pico-8 play session: no input (idle)

[t = 1 s] idle ~1s (no d-pad/buttons)
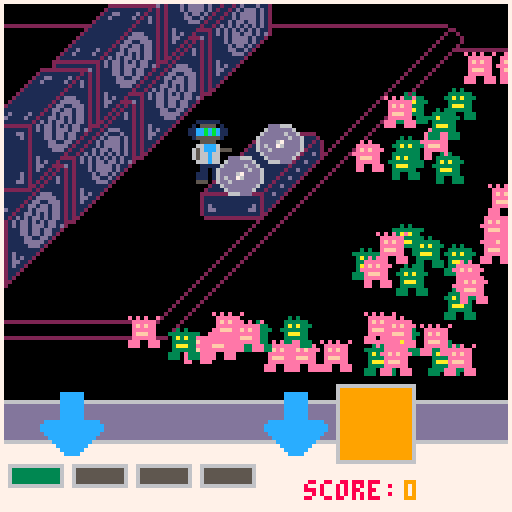
[t = 2 s] idle ~2s (no d-pad/buttons)
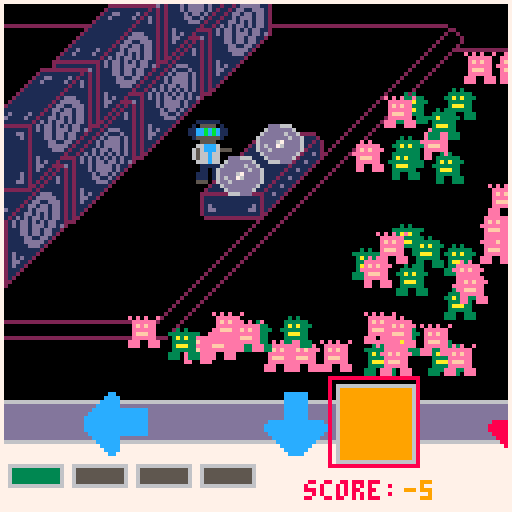
[t = 4 s] idle ~4s (no d-pad/buttons)
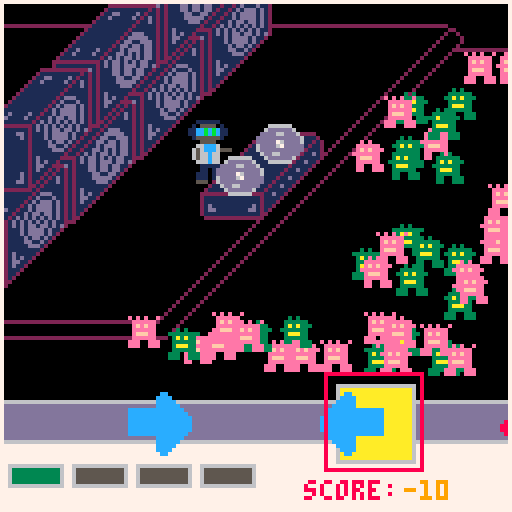
[t = 6 s] idle ~6s (no d-pad/buttons)
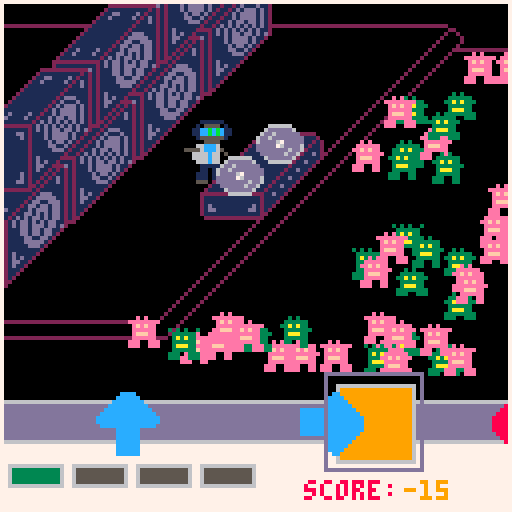

pico-8 cartridge
version 18
__lua__

function _init()

    -- save / load data & high score --  

    cartdata("goblin_hunter_v1")
    -- dset(0,0)

    new_high_score = false
    high_score = 0

    function manage_high_score(score)
        high_score = dget(0)
        if score > high_score then
            dset(0, score)
            high_score = score
            new_high_score = true
        end
    end


    -- frame count --
    frame_count = 0
    seconds = 0


    function manage_frame_count()

        if frame_count / 61 == 1 then
            frame_count = 0
            seconds = seconds + 1
        end
        
        frame_count = frame_count + 1
    end

    -- game state --

    game_state = "title"

    function manage_game_time()
        if game_state == "play" then
            if seconds >= 180 then
                reset_game()
            end
        end
    end

    function reset_game()
        game_state = "retry"
        manage_high_score(score)
        music(-1, 300)
        frame_count = 0
        seconds = 0
        combo = 0
        misses_this_level = 0
        hits_this_level = 0
        current_jam_level = 1
        gobs = {}
        good_hit_row_one = false
        good_hit_row_one_timer = 0
        bad_hit_row_one = false
        bad_hit_row_one_timer = 0
        jam_level_transition = false
        jam_level_transition_timer = 0
        jam_level_transition_message = ""

        create_gobs()
    end


    function start_game()
        game_state = "play"
        total_hits = 0
        total_misses = 0
        score = 0
        high_score = 0
        new_high_score = false
        row_one_incoming = {}
        row_one_miss = {}
        row_one_hit = {}
        update_song(current_jam_level)
    end


    function handle_alt_buttons() 

        if game_state == "title" then

            if btnp(4) then
                start_game()
            end

            if btnp(5) then
                start_game()
            end

        end

        if game_state == "retry" then

            if btnp(4) then
                start_game()
            
            end

            if btnp(5) then
                start_game()
            end
        end
    end

    function draw_title()
        print("goblin hunter: dj edition", 14, 35, 12)
        print("only the goblin hunter", 20, 45, 8)
        print("has the beats", 30, 55, 8)
        print("to soothe the", 30, 65, 8)
        print("angry goblin soul", 25, 75, 8)
        print("press z or x to begin", 22, 85, 9)
    end

    function draw_retry()

        print("nice set !", 40, 20, 6)

        print("hits:", 40, 30, 8)
        print(total_hits, 63, 30, 9)


        print("misses:", 40, 40, 8)
        print(total_misses, 70, 40, 9)


        print("score:", 40, 50, 8)
        print(score, 65, 50, 9)

        if new_high_score then
            print("new high score:", 20, 65, 12)
            print(high_score, 85, 65, 9)
        else
            print("current high score:", 20, 65, 8)
            print(high_score, 100, 65, 9)
        end

        print("press z or x to spin again", 15, 80, 8)
        
    end


    -- speakers --

    speaker = {
        w = 4,
        h = 4
    }

    speaker_sprites = {
        64,
        68
    }

    amp_stack_coords = {
        {
            x = 37,
            y = - 8,
            s = 1
        },
        {
            x = 20,
            y = 8,
            s = 1
        },
        {
            x = 3,
            y = 24,
            s = 1
        },
        {
            x = - 14,
            y = 40,
            s = 2
        },
        {
            x = 26,
            y = - 16,
            s = 1
        },
        {
            x = 9,
            y = 0,
            s = 2
        },
        {
            x = -8,
            y = 16,
            s = 1
        }
    }

    function draw_amp_stack()
        foreach(amp_stack_coords, function(coord) 
            spr(speaker_sprites[coord.s], coord.x, coord.y, speaker.w, speaker.h)
        end)
    end

    function manage_stack_sprites()
        foreach(amp_stack_coords, function(coord)  
            if frame_count % (flr(rnd(5)) + 3) == 0 then
                if coord.s == 1 then
                    coord.s = 2
                else
                    coord.s = 1
               end
            end
        end)
    end

    -- dj hunter --
    dj_hunter = {
        base = 0,
        bop_base = 2,
        base_arm = 4,
        bop_arm = 6,
        base_arm_2 = 8,
        bop_up = 10,
        base_out = 12,
        base_pump = 14,
        state = "jam",
        flipped = false,
        x = 45,
        y = 30,
        w = 2,
        h = 2
    }

    dj_hunter_sprite_state = 1

    dj_jam_basic = {
        0,
        2
    }

    dj_dance_one = {
        4,
        6
    }

    dj_dance_two = {
        8,
        10
    }

    dj_pump = {
        12,
        14
    }

    dj_freakout = {
        4,
        10,
        6,
        8,
        14,
        12,
        14,
        4,
        6,
        10,
        8
    }

    function manage_dj_anim(anim, random, rate)

        local anim_rate = rate

        if random then
            anim_rate = flr(rnd(14) + 7)
        end

        if frame_count % anim_rate == 0 then
            if dj_hunter_sprite_state >= #anim then
                dj_hunter_sprite_state = 1
            else 
                dj_hunter_sprite_state = dj_hunter_sprite_state + 1
            end
        end
    end

    function manage_dj_by_state()

        if dj_hunter.state == "jam" then
            manage_dj_anim(dj_jam_basic, false, 10)
        elseif dj_hunter.state == "dance_one" then
            manage_dj_anim(dj_dance_one, false, 10)
        elseif dj_hunter.state == "dance_two" then
            manage_dj_anim(dj_dance_two, false, 10)
        elseif dj_hunter.state == "pump" then
            manage_dj_anim(dj_pump, false, 5)
        elseif dj_hunter.state == "freak_out" then
            manage_dj_anim(dj_freakout, true, 5)
        end
    end


    dj_buffer = false
    dj_state_buffer = 0
    dj_state_buffer_cap = 80
    function manage_dj_state()

        if dj_buffer == false then
            if seconds % 5 == 0 then
                
                dj_buffer = true

                local new_state = flr(rnd(4) + 1)

                if new_state == 1 then
                    dj_hunter.state = "jam"
                elseif new_state == 2 then
                    dj_hunter.state = "dance_one"
                elseif new_state == 3 then
                    dj_hunter.state = "dance_two"
                elseif new_state == 4 then
                    dj_hunter.state = "freak_out"
                elseif new_state == 5 then
                    dj_hunter.state = "pump"

                end
            end
        else 
            if dj_state_buffer < dj_state_buffer_cap then
                dj_state_buffer = dj_state_buffer + 1
            else
                dj_buffer = false
                dj_state_buffer = 0
            end
        end
    end


    function dj_state_over_ride(state)

        dj_hunter.state = state
        dj_buffer = true
        dj_state_buffer = 0
    end

    function draw_dj_hunter_by_state()

        if dj_hunter.state == "jam" then
            spr(dj_jam_basic[dj_hunter_sprite_state], dj_hunter.x, dj_hunter.y, dj_hunter.w, dj_hunter.h, dj_hunter.flipped)
        elseif dj_hunter.state == "dance_one" then
            spr(dj_dance_one[dj_hunter_sprite_state], dj_hunter.x, dj_hunter.y, dj_hunter.w, dj_hunter.h, dj_hunter.flipped)
        elseif dj_hunter.state == "dance_two" then
            spr(dj_dance_two[dj_hunter_sprite_state], dj_hunter.x, dj_hunter.y, dj_hunter.w, dj_hunter.h, dj_hunter.flipped)
        elseif dj_hunter.state == "pump" then
            spr(dj_pump[dj_hunter_sprite_state], dj_hunter.x, dj_hunter.y, dj_hunter.w, dj_hunter.h, dj_hunter.flipped)
        elseif dj_hunter.state == "freak_out" then
            spr(dj_freakout[dj_hunter_sprite_state], dj_hunter.x, dj_hunter.y, dj_hunter.w, dj_hunter.h, dj_hunter.flipped)
        end

    end

    -- turn tables --
    tt_base = {
        sprite_number = 128,
        x = 50,
        y = 23,
        w = 4,
        h = 4
    }

    tt_disk = {
        x = 62,
        y = 25,
        w = 2,
        h = 2
    }

    tt_sprites = {
        133,
        135,
        137,
        139
    }

    disk_offset = {
        x = - 10,
        y = 8
    }

    disk_state = 1

    function draw_turntables()
        draw_tt_base()
        draw_disks()
    end

    function draw_tt_base()
        spr(tt_base.sprite_number, tt_base.x, tt_base.y, tt_base.w, tt_base.h)
    end

    function draw_disks()
        spr(tt_sprites[disk_state], tt_disk.x, tt_disk.y, tt_disk.w, tt_disk.h)
        spr(tt_sprites[disk_state], ( tt_disk.x + disk_offset.x ), ( tt_disk.y + disk_offset.y ), tt_disk.w, tt_disk.h)
    end

    function manage_disk_state()
        if frame_count % 5 == 0 then

            local next_state = disk_state + 1

            if next_state > 4 then next_state = 1 end

            disk_state = next_state

        end
    end


    gob_count = 25
    gobs = {}

    -- 1 is green, 2 pink
    gob_colors = {
        1,
        2
    }

    gob_basic_1 = {
        34,
        35
    }

    gob_pump_1 = {
        37,
        36
    }

    gob_groove_1 = {
        38,
        39
    }

    gob_rage_1 = {
        40,
        41
    }

    gob_basic_2 = {
        50,
        51
    }

    gob_pump_2 = {
        52,
        53
    }

    gob_groove_2 = {
        54,
        55
    }

    gob_rage_2 = {
        56,
        57
    }


    other_gobs = 20

    function create_gobs()
        for i = 1, gob_count do
            add(gobs, {
                x = flr(rnd(40)) + 85,
                y = flr(rnd(70)) + 10,
                c = flr(rnd(2)) + 1,
                state = "basic",
                sprite_state = 1,
                flipped = false,
                w = 1,
                h = 1 
            })
        end

        for i = 1, other_gobs do

            add(gobs, {
                x = flr(rnd(90)) + 30,
                y = flr(rnd(10)) + 78,
                c = flr(rnd(2)) + 1,
                state = "basic",
                sprite_state = 1,
                flipped = false,
                w = 1,
                h = 1 
            })

        end
    end

    function manage_gob(gob, anim, random, rate)

        local anim_rate = rate

        if random then
            anim_rate = flr(rnd(8) + 3)
        end

        if frame_count % anim_rate == 0 then

            if gob.sprite_state >= #anim then
                gob.sprite_state = 1
            else
                gob.sprite_state = gob.sprite_state + 1
            end
        end
    end


    gob_state_buffer = false
    gob_state_buffer_timer = 0
    gob_state_buffer_timer_cap = 80

    function manage_gob_state()


        if gob_state_buffer == false then
            if seconds % 5 == 0 then
                gob_state_buffer = true
                for g in all(gobs) do

                    local new_state = flr(rnd(3) + 1)

                    if new_state == 1 then
                        g.state = "basic"
                    elseif new_state == 2 then 
                        g.state = "pump"

                    elseif new_state == 3 then 
                        g.state = "groove"

                    elseif new_state == 4 then
                        g.state = "rage"

                    end 
                end
            end
        else

            if gob_state_buffer_timer < gob_state_buffer_timer_cap then
                gob_state_buffer_timer = gob_state_buffer_timer + 1
            else
                gob_state_buffer = false
                gob_state_buffer_timer = 0
            end
        end
    end


    function over_ride_gob_state(state)

        for g in all(gobs) do
            g.state = state
        end
    
        gob_state_buffer = true
        gob_state_buffer_timer = 0 

    end

    function manage_gobs_by_state()
        for gob in all(gobs) do

            if gob.state == "basic" then

                if gob.c == 1 then
                    manage_gob(gob, gob_basic_1, false, 10)
                else
                    manage_gob(gob, gob_basic_2, false, 10)
                end
            elseif gob.state == "pump" then

                if gob.c == 1 then
                    manage_gob(gob, gob_pump_1, false, 10)
                else
                    manage_gob(gob, gob_pump_2, false, 10)

                end
            elseif gob.state == "groove" then

                if gob.c == 1 then
                    manage_gob(gob, gob_groove_1, false, 10)
                else
                    manage_gob(gob, gob_groove_2, false, 10)
                end
            elseif gob.state == "rage" then

                if gob.c == 1 then
                    manage_gob(gob, gob_rage_1, false, 5)
                else
                    manage_gob(gob, gob_rage_2, false, 5)
                end
            end
        end
    end

    function draw_gobs_by_state()
        for gob in all(gobs) do
            if gob.state == "basic" then
                if gob.c == 1 then
                    spr(gob_basic_1[gob.sprite_state], gob.x, gob.y, gob.w, gob.h, gob.flipped)
                else
                    spr(gob_basic_2[gob.sprite_state], gob.x, gob.y, gob.w, gob.h, gob.flipped)
                end
            elseif gob.state == "pump" then

                if gob.c == 1 then
                    spr(gob_pump_1[gob.sprite_state], gob.x, gob.y, gob.w, gob.h, gob.flipped)

                else
                    spr(gob_pump_2[gob.sprite_state], gob.x, gob.y, gob.w, gob.h, gob.flipped)

                end
            elseif gob.state == "groove" then

                if gob.c == 1 then
                    spr(gob_groove_1[gob.sprite_state], gob.x, gob.y, gob.w, gob.h, gob.flipped)

                else
                    spr(gob_groove_2[gob.sprite_state], gob.x, gob.y, gob.w, gob.h, gob.flipped)

                end
            elseif gob.state == "rage" then

                if gob.c == 1 then
                    spr(gob_rage_1[gob.sprite_state], gob.x, gob.y, gob.w, gob.h, gob.flipped)

                else
                    spr(gob_rage_2[gob.sprite_state], gob.x, gob.y, gob.w, gob.h, gob.flipped)

                end
            
            end
        end
    end


    -- score --

    score = 0
    combo = 0
    combo_cap = 7

    function manage_score(postive)

        if positive == 0 then
            score = combo + 1
            if combo < combo_cap then
                combo = combo + 1
            end
        else
             score = score - 1
             combo = 0
        end
    end


    -- hit management --


    target_one = {
        target = 1,
        targets = {
            up = 1,
            right = 2,
            down = 3,
            left = 4
        },
        x = 85,
        y = 97,
        box = {x1=0, y1=0, x2=17, y2=17},
        w = 17,
        h = 17,
        c = 9,
        active = false
    }

    row_one_speed = 1.5
    row_one_frames_buffer = 30
    buffer_counter_one = 0
    row_one_buffer_active = false

    row_one_incoming = {}
    row_one_hit = {}
    row_one_miss = {}

    good_hit_row_one = false
    good_hit_row_one_timer = 0

    bad_hit_row_one = false
    bad_hit_row_one_timer = 0


    function manage_row_one_collisions()
        local hit_check = false
        for h in all(row_one_incoming) do
            if h.x > (target_one.x - 5) then
                if coll(target_one, h) then
                    target_one.active = true
                    target_one.target = h.type
                    hit_check = true
                end
            end
        end

        if not hit_check then
            target_one.active = false
            target_one.target = -1
        end
    end

    function check_key_down_target_one(type)
        if target_one.active and target_one.target == type then
            for h in all(row_one_incoming) do
                if coll(target_one, h) then
                    h.hit = true
                    positive_hit(h)
                    good_hit_row_one = true
                end
            end
        else
            negative_hit()
            bad_hit_row_one = true
        end
    end

    function positive_hit(hit_obj)
        trigger_flare_hit()
        nice_hit()
        local obj_data = assign_hit_obj_sprite(2, hit_obj.type)

        score = score + combo * 1

        hits_this_level = hits_this_level + 1
        total_hits = total_hits + 1

        if combo < combo_cap then
            combo = combo + 1
        end

        hit_obj.sprite = obj_data.sprite
        add(row_one_hit, hit_obj)
        del(row_one_incoming, hit_obj)

    end 

    function negative_hit()
        trigger_flare_miss()
        trigger_screen_shake()
        sfx(33)
    end

    function miss_check()
        for h in all(row_one_incoming) do
            if h.x > (target_one.x + target_one.box.x2 + 2) then
                local obj_data = assign_hit_obj_sprite(3, h.type)
                h.sprite = obj_data.sprite

                score = score - 5
                combo = 0

                misses_this_level = misses_this_level + 1
                total_misses = total_misses + 1
                negative_hit()

                add(row_one_miss, h)
                del(row_one_incoming, h)
            end
        end
    end

    function out_of_bounds_check()

        -- for h in all(row_one_incoming) do
        --     if h.x > 150 then
        --         del(row_one_incoming, h)
        --     end
        -- end

        for h in all(row_one_hit) do
            if h.x > 150 then
                del(row_one_hit, h)
            end
        end

        for h in all(row_one_miss) do
            if h.x > 150 then
                del(row_one_miss, h)
            end
        end

    end

    function manage_gameplay_keydowns()

        if ( btnp( 0 )) then
            check_key_down_target_one(4)
        end

        if ( btnp( 1 )) then
            check_key_down_target_one(2)
        end

        if ( btnp( 2 )) then
            check_key_down_target_one(1)
        end

        if ( btnp( 3 )) then
            check_key_down_target_one(3)
        end

        if ( btnp( 4 )) then
            check_key_down_target_one(5)

        end

        if ( btnp( 5 )) then
            check_key_down_target_one(6)

        end

    end

    function manage_good_hit_row_one()
        if good_hit_row_one then
            good_hit_row_one_timer = good_hit_row_one_timer + 1 
            if good_hit_row_one_timer >= 7 then
                good_hit_row_one = false
                good_hit_row_one_timer = 0
            end
        end
    end

    function manage_bad_hit_row_one()
        if bad_hit_row_one then
            bad_hit_row_one_timer = bad_hit_row_one_timer + 1 
            if bad_hit_row_one_timer >= 7 then
                bad_hit_row_one = false
                bad_hit_row_one_timer = 0
            end
        end
    end


    function manage_hit_creation_row_one()

        if not row_one_buffer_active then
          
            if frame_count % flr(rnd(10) + 5) == 0 then
                make_row_one_object()
                row_one_buffer_active = true
            else
                no_object = true
            end
        else
            no_object = true
        end

        if row_one_buffer_active then
                buffer_counter_one = buffer_counter_one + 1
            if buffer_counter_one >= jam_levels[current_jam_level].spawn_buffer then
                row_one_buffer_active = false
                buffer_counter_one = 0
            end
        end

    end

    function manage_hit_objects()

        for h in all(row_one_incoming) do 
            h.x = h.x + jam_levels[current_jam_level].row_speed
        end


        for h in all(row_one_miss) do 
            h.x = h.x + jam_levels[current_jam_level].row_speed
        end
        

        for h in all(row_one_hit) do 
            h.x = h.x + jam_levels[current_jam_level].row_speed
        end

    end

    function draw_hits(collection)
        for h in all(collection) do
            spr(h.sprite, h.x, h.y, h.w, h.h, h.flipped_x, h.flipped_y)
        end
    end

        numbah = 0
    function make_row_one_object()

        numbah = numbah + 1
        local rndnumb = flr(rnd(jam_levels[current_jam_level].types) + 1)
        local obj_info = assign_hit_obj_sprite(1, rndnumb)
    
        add(row_one_incoming, {
            x = 0,
            y = 98,
            box = {x1=0, y1=0, x2=16, y2=16},
            w = 2,
            h = 2,
            v = row_one_speed,
            hit = false,
            state = 1,
            sprite = obj_info.sprite,
            flipped_x = obj_info.flipped_x,
            flipped_y = obj_info.flipped_y,
            type = rndnumb
        })

    end

    function assign_hit_obj_sprite(state, type)

        flipped_x = false
        flipped_y = false

        if state == 1 then
            if type == 1 then
                sprite = 192
            elseif type == 2 then
                sprite = 194
            elseif type == 3 then
                sprite = 192
                flipped_y = true
            elseif type == 4 then
                sprite = 194
                flipped_x = true
            elseif type == 5 then
                sprite = 196
            elseif type == 6 then
                sprite = 198
            end
        elseif state == 2 then
         
            if type == 1 then
                sprite = 200
            elseif type == 2 then
                sprite = 202
            elseif type == 3 then
                sprite = 200
                flipped_y = true
            elseif type == 4 then
                sprite = 202
                flipped_x = true
            elseif type == 5 then
                sprite = 204
            elseif type == 6 then
                sprite = 206
            end
        elseif state == 3 then
            if type == 1 then
                sprite = 224
            elseif type == 2 then
                sprite = 226
            elseif type == 3 then
                sprite = 224
                flipped_y = true
            elseif type == 4 then
                sprite = 226
                flipped_x = true
            elseif type == 5 then
                sprite = 228
            elseif type == 6 then
                sprite = 230
            end
        end

        return {flipped_x = flipped_x, flipped_y = flipped_y, sprite = sprite}
    end


    function draw_target_one()

        if target_one.active then
            rectfill(target_one.x, target_one.y, target_one.x + target_one.w, target_one.y + target_one.h, 10)
        else
            rectfill(target_one.x, target_one.y, target_one.x + target_one.w, target_one.y + target_one.h, target_one.c)
        end


        if good_hit_row_one then
            rect(target_one.x - 1, target_one.y - 1, target_one.x + target_one.w + 1, target_one.y + target_one.h + 1, 11)
        elseif bad_hit_row_one then
            rect(target_one.x - 1, target_one.y - 1, target_one.x + target_one.w + 1, target_one.y + target_one.h + 1, 8)
        else
            rect(target_one.x - 1, target_one.y - 1, target_one.x + target_one.w + 1, target_one.y + target_one.h + 1, 6)
        end

    end


    function trigger_flare_hit()
        target_flare_hit_active = true
    end

    function trigger_flare_miss()
        target_flare_miss_active = true
    end

    target_flare_hit_timer = 0
    target_flare_hit_active = false
    flare_hit_box = {x = target_one.x, y = target_one.y, x2 = target_one.x + target_one.w, y2 = target_one.y + target_one.h}
    flare_hit_ratio = 1.1
    function manage_target_flare_hit()
        if target_flare_hit_active then
            if frame_count % 5 == 0 then
                target_flare_hit_timer = target_flare_hit_timer + 1
            end
            if target_flare_hit_timer < 4 then
                flare_hit_box.x = flare_hit_box.x - flare_hit_ratio
                flare_hit_box.y = flare_hit_box.y - flare_hit_ratio
                flare_hit_box.x2 = flare_hit_box.x2 + flare_hit_ratio
                flare_hit_box.y2 = flare_hit_box.y2 + flare_hit_ratio
            else
                target_flare_hit_active = false
                target_flare_hit_timer = 0
                flare_hit_box = {x = target_one.x, y = target_one.y, x2 = target_one.x + target_one.w, y2 = target_one.y + target_one.h}
            end
        end
    end


    target_flare_miss_timer = 0
    target_flare_miss_active = false
    flare_miss_box = {x = target_one.x, y = target_one.y, x2 = target_one.x + target_one.w, y2 = target_one.y + target_one.h}
    flare_miss_ratio = .15
    function manage_target_flare_miss()
        if target_flare_miss_active then
            if frame_count % 10 == 0 then
                target_flare_miss_timer = target_flare_miss_timer + 1
            end
            if target_flare_miss_timer < 4 then
                flare_miss_box.x = flare_miss_box.x - flare_miss_ratio
                flare_miss_box.y = flare_miss_box.y - flare_miss_ratio
                flare_miss_box.x2 = flare_miss_box.x2 + flare_miss_ratio
                flare_miss_box.y2 = flare_miss_box.y2 + flare_miss_ratio
            else
                target_flare_miss_active = false
                target_flare_miss_timer = 0
                flare_miss_box = {x = target_one.x, y = target_one.y, x2 = target_one.x + target_one.w, y2 = target_one.y + target_one.h}
            end
        end
    end

    flare_hit_colors = {11,10}
    flare_hit_index = 1
    function draw_target_flare_hit()
        if frame_count % 2 == 0 then
            flare_hit_index = 1
        else
            flare_hit_index = 2
        end
        rect(flare_hit_box.x, flare_hit_box.y, flare_hit_box.x2, flare_hit_box.y2, flare_hit_colors[flare_hit_index])
    end

    flare_miss_colors = {8,13}
    flare_miss_index = 1
    function draw_target_flare_miss()
        if frame_count % 2 == 0 then
            flare_miss_index = 1
        else
            flare_miss_index = 2
        end
        rect(flare_miss_box.x, flare_miss_box.y, flare_miss_box.x2, flare_miss_box.y2, flare_miss_colors[flare_miss_index])
    end


    camera_x = 0
    camera_y = 0
    screen_shake_timer = 0
    screen_shake_active = false
    function manage_screen_shake()
        if screen_shake_active then

            local shake_x = flr(rnd(2))
            local shake_y = flr(rnd(2))

            if screen_shake_timer == 0 then
                camera_x = shake_x
                camera_y = shake_y
            else
                if camera_x > 0 then
                    camera_x = shake_x * -1
                else
                    camera_x = shake_x
                end

                if camera_y > 0 then
                    camera_y = shake_y * -1
                else
                    camera_y = shake_y
                end
            end


            screen_shake_timer = screen_shake_timer + 1


            if screen_shake_timer > 9 then
                screen_shake_timer = 0
                screen_shake_active = false
                camera_x = 0
                camera_y = 0
            end
        end
    end

    function trigger_screen_shake()
        screen_shake_active = true
    end


    -- collion logics --
    function abs_box(s)
    	local box = {}
    	box.x1 = s.box.x1 + s.x
    	box.y1 = s.box.y1 + s.y
    	box.x2 = s.box.x2 + s.x
    	box.y2 = s.box.y2 + s.y
    	return box
    end

    function coll(a,b)

    	local	box_a = abs_box(a)
    	local	box_b = abs_box(b)
    
    	if box_a.x1 > box_b.x2 or
    				box_a.y1 > box_b.y2 or
    				box_b.x1 > box_a.x2 or
    				box_b.y1 > box_a.y2 then
    				return false
    	end
    
    	return true
    end

    -- frame --
    function draw_frame()
        rect(0, 0, 127, 127, 7)
    end


    function draw_hit_tray()
        rect(0, 100, 127, 110, 6)
        rectfill(0, 101, 127, 109, 13)
    end


    -- music -- 

    -- music_playing = false
    -- score_at_last_change = 0


    -- function manage_music()

    --     if music_playing == false then
    --         music(0)
 
    --         score_at_last_change = score
    --         music_playing = true
    --     end

    --     if (score - score_at_last_change) > 100 then

    --         music(-1, 300)    

    --         music(2)
    --         score_at_last_change = score
    --     end

    -- end

    songs = {
        0,
        6,
        2,
        10
    }

    function update_song(level) 
        music(-1, 300)
        music(songs[level], 300, 10)
    end

    good_sfx = {34,35,36}
    function nice_hit()
        local index_choice = flr(rnd(3)) + 1
        sfx(good_sfx[index_choice])
    end


    -- jam level mgmt --

    total_hits = 0
    total_misses = 0

    current_jam_level = 1

    hits_this_level = 0
    misses_this_level = 0

    jam_level_transition = false
    jam_level_transition_timer = 0
    jam_level_transition_message = ""

    jam_levels = {
        {
            row_speed = .9,
            types = 4,
            hits_to_progress = 25,
            misses_to_fail = 5,
            spawn_buffer = 50
        },
        {
            row_speed = 1.3,
            types = 4,
            hits_to_progress = 40,
            misses_to_fail = 8,
            spawn_buffer = 36
        },
        {
            row_speed = 1.7,
            types = 6,
            hits_to_progress = 55,
            misses_to_fail = 9,
            spawn_buffer = 28
        },
        {
            row_speed = 2.4,
            types = 6,
            hits_to_progress = 35,
            misses_to_fail = 8,
            spawn_buffer = 26
        }
    }

    jam_level_sprites = {
        165,
        167,
        169
    }

    jam_tile_offset = 16


    function draw_level_display()
        local j_count = 1
        local offest = jam_tile_offset

        for j = 1, 8 do

            if j <= 4 then

                if j_count > current_jam_level then
                    spr(165, -15 + offest, 111, 2, 2)
                else
                    spr(167, -15 + offest, 111, 2, 2)
                end
            elseif j > 4 then

                spr(169, -15 + offest, 111, 2, 2)

            end

            j_count = j_count  + 1
            offest = offest + jam_tile_offset 


        end

        offest = offest - (jam_tile_offset * 3)

        print("score: ", -20 + offest, 120, 8)
        print(score, 5 + offest, 120, 9)

    end

    function manage_jam_level()

        if jam_levels[current_jam_level].hits_to_progress <= hits_this_level then
            jam_level_up()
        end

        if jam_levels[current_jam_level].misses_to_fail <= misses_this_level then
            jam_level_down()
        end

    
    end


    function jam_level_up()
        
        hits_this_level = 0
        misses_this_level = 0

        jam_level_transition = true
        row_one_incoming = {}

        over_ride_gob_state("rage")
        dj_state_over_ride("pump")
        get_jam_level_transition_message(true, current_jam_level)

        if #jam_levels != current_jam_level then
            current_jam_level = current_jam_level + 1
            update_song(current_jam_level)
        end

    end

    function jam_level_down()
        hits_this_level = 0
        misses_this_level = 0

        jam_level_transition = true
        row_one_incoming = {}
        get_jam_level_transition_message(false, current_jam_level)

        if current_jam_level > 1 then
            current_jam_level = current_jam_level - 1
            update_song(current_jam_level)
        end
    end

    function manage_jam_level_transition()

        if frame_count % 60 == 0 then jam_level_transition_timer = jam_level_transition_timer + 1 end

        if jam_level_transition_timer > 4 then
            jam_level_transition = false
            jam_level_transition_timer = 0
        end

    end

    function get_jam_level_transition_message(level_up, level)

        local message = ""

        if level_up then
            if level == 1 then
                message = "spin that shit, dj!"
            elseif level == 2 then
                message = "goblins are vibing!"
            elseif level == 3 then
                message = "goblins bout to rage!"
            elseif level == 4  then
                message = "goblins vibing hard!!"
            end
        else
            if level == 1 then
                message = "not going well!"
            elseif level == 2 then
                message = "get the beat back!"
            elseif level == 3 then
                message = "vibe is damaged!"
            elseif level == 4 then
                message = "get it together!"
            end
            
        end

        jam_level_transition_message = message

    end


    transition_colors = {12,14,7}
    transition_index = 0 
    function draw_jam_level_transition_message()
        if frame_count % 6 == 0 then
            if transition_index < 3 then
                transition_index = transition_index + 1
            else
                transition_index = 0
            end
        end
        print(jam_level_transition_message, 2, 103, transition_colors[transition_index])
    end


    -- testing function --

    function draw_b_boxes()

        rect(target_one.x + target_one.box.x1, target_one.y + target_one.box.y1, target_one.x + target_one.box.x2, target_one.y + target_one.box.y2, 10 )

        for h in all(row_one_incoming) do
            rect(h.x + h.box.x1, h.y + h.box.y1, h.x + h.box.x2, h.y + h.box.y2, 10 )
        end

    end

    ---------------------

    create_gobs()


end

function _update60()

    if game_state == "play" then
        manage_frame_count()
        manage_game_time()
        manage_disk_state()
        manage_stack_sprites()
        manage_dj_state()
        manage_dj_by_state()
        manage_gob_state()
        manage_gobs_by_state()

        if jam_level_transition then
            manage_jam_level_transition()
        else
            manage_hit_creation_row_one()
            manage_gameplay_keydowns()
        end

        manage_hit_objects()
        manage_row_one_collisions()
        manage_good_hit_row_one()
        manage_bad_hit_row_one()
        manage_target_flare_hit()
        manage_target_flare_miss()
        manage_screen_shake()
        out_of_bounds_check()
        manage_jam_level()
        miss_check()
    else
        handle_alt_buttons()
    end



end

function _draw()
    cls()
    camera(camera_x, camera_y)

    if game_state == "play" then
        map(7, 5, 0, 0, 100, 100)
        draw_amp_stack()
        draw_dj_hunter_by_state()
        draw_turntables()
        draw_gobs_by_state()
        draw_hit_tray()
        draw_level_display()
        draw_target_one()
        draw_hits(row_one_incoming)
        draw_hits(row_one_hit)
        draw_hits(row_one_miss)

        if jam_level_transition then
            draw_jam_level_transition_message()
        end

        if target_flare_hit_active then
            draw_target_flare_hit()
        end

        if target_flare_miss_active then
            draw_target_flare_miss()
        end
    end

    if game_state == "title" then
        draw_title()
    end

    if game_state == "retry" then
        draw_retry()
    end

    draw_frame()
end
__gfx__
00001111110000000000011111100000000011111100000000000111111000000000111111000000000001111110000000001111110000000000111111000000
00010555501000000000105555010000000105555010000000001055550100000001055550100000000010555501000000010555501000000001055550100000
0011ccbcbc11000000011ccbcbc110000011ccbcbc11000000011ccbcbc110000011ccbcbc11000000011ccbcbc110000011ccbcbc1100000011ccbcbc110000
0011ccbcbc11000000011ccbcbc110000011ccbcbc11000000011ccbcbc110000011ccbcbc11000000011ccbcbc110000011ccbcbc1100000011ccbcbc110000
00015555551000000000155555510000000155555510000000001555555100000001555555100000000015555551000000015555551000000001555555100000
00000555500000000000005555000000000005555000000000000055550000000000055550000000000500555505000000000555500000000050055550005000
000066ccc6000000000066ccc6000000000066ccc6000000000066ccc6000000000066ccc6000000000566ccc6050000000066ccc6000000000566ccc6050000
000656ccc6500000000656ccc6500000000656ccc6555000055556ccc6500000005556ccc6500000000656ccc6500000005556ccc6555000000656ccc6500000
0006566c665000000006566c665000000006566c660000000006666c660500000006666c660500000006666c660000000006666c660000000006666c66000000
0006566c665000000006566c665000000006566c660000000006666c660000000006666c660000000006666c660000000006666c660000000006666c66000000
0000666c660000000000666c660000000000666c660000000000666c660000000000666c660000000000666c660000000000666c660000000000666c66000000
00000111110000000000011111000000000001111100000000000111110000000000011111000000000001111100000000000111110000000000011111000000
00000110110000000000011011000000000001101100000000000110110000000000011011000000000001101100000000000110110000000000011011000000
00001110111000000000111011100000000011101110000000001110111000000000111011100000000011101110000000001110111000000000111011100000
00001110111000000000111011100000000011101110000000001110111000000000111011100000000011101110000000001110111000000000111011100000
00005550555000000000555055500000000055505550000000005550555000000000555055500000000055505550000000005550555000000000555055500000
00000000000000000030300000000000303030030030300000303000003030000030300030303003000000000000000000000000000000000000000000000000
000000022222222003333330003030000333333033333333033333300333333033a3a33303a3a330000000000000000000000000000000000000000000000000
000000211111111233a3a3330333333003a3a33003a3a33003a3a33333a3a3300333333003333330000000000000000000000000000000000000000000000000
00000211111111220333333033a3a3330333333003333330333333300333333303aaa33003aaa330000000000000000000000000000000000000000000000000
000021111111121203aaa3300333333003aaa33003aaa33003aaa33003aaa33003aaa33003aaa330000000000000000000000000000000000000000000000000
00021111111121120333333003aaa330033333300333333003333330033333300333333003333330000000000000000000000000000000000000000000000000
00211111111211123330033333333333333003333330033303300333333003303330033333300333000000000000000000000000000000000000000000000000
02111111112111123330033333300333333003333330033303300333333003303330033333300333000000000000000000000000000000000000000000000000
211111111211111200e0e00000000000e0e0e00e00e0e00000e0e00000e0e00000e0e000e0e0e00e000000000000000000000000000000000000000000000000
22222222211111200eeeeee000e0e0000eeeeee0eeeeeeee0eeeeee00eeeeee0eefefeee0efefee0000000000000000000000000000000000000000000000000
2111111121111200eefefeee0eeeeee00efefee00efefee00efefeeeeefefee00eeeeee00eeeeee0000000000000000000000000000000000000000000000000
21111111211120000eeeeee0eefefeee0eeeeee00eeeeee0eeeeeee00eeeeeee0efffee00efffee0000000000000000000000000000000000000000000000000
21111111211200000efffee00eeeeee00efffee00efffee00efffee00efffee00efffee00efffee0000000000000000000000000000000000000000000000000
21111111212000000eeeeee00efffee00eeeeee00eeeeee00eeeeee00eeeeee00eeeeee00eeeeee0000000000000000000000000000000000000000000000000
2111111122000000eee00eeeeeeeeeeeeee00eeeeee00eee0ee00eeeeee00ee0eee00eeeeee00eee000000000000000000000000000000000000000000000000
0222222220000000eee00eeeeee00eeeeee00eeeeee00eee0ee00eeeeee00ee0eee00eeeeee00eee000000000000000000000000000000000000000000000000
00000000000000000000000000000000000000000000000000000000000000000000000000000000000000000000000000000000000000000000000000000000
00000000000000000022222222222200000000000000000000222222222222000000000000000000000000000000000000000000000000000000000000000000
00000000000000000211111111112120000000000000000002111111111121200000000000000000000000000000000000000000000000000000000000000000
0000000000000000211dd1111d1211200000000000000000211dd1111d1211200000000000000000000000000000000000000000000000000000000000000000
000000000000000211d11111d121d120000000000000000211d11111d121d1200000000000000000000000000000000000000000000000000000000000000000
0000000000000021111111111211d1200000000000000021111111111211d1200000000000000000000000000000000000000000000000000000000000000000
00000000000002111111111121111120000000000000021111111111211111200000000022222222222222222222222200000000000000000000000000000000
00000000000021111111111211111120000000000000211111111112111111200000000000000000000000000000000022000000000000000000000000000000
000000000002111111111121ddd11120000000000002111111111121ddd111200000000000000000000000000000000200200000000000000000000000000000
00000000002111111111121d111d112000000000002111111111121ddddd11200000000000000000000000000000002000020000000000000000000000000000
0000000002111111111121d1ddd1d1200000000002111111111121dd11ddd1200000000000000000000000000000020000020000000000000000000000000000
000000002111111111121d1dddd1d120000000002111111111121dd1dd1dd1200000000000000000000000000000200000200000000000000000000000000000
0000000211d1111d11211d1dddd1d1200000000211d1111d11211d1ddd1dd1200000000000000000000000000002000002222222222222220000000000000000
000000211d1111d11211d1dd1dd1d120000000211d1111d11211dd1d1d1dd1200000000000000000000000000020000020000000000000000000000000000000
000002111111111121d1d1d1d1d1d120000002111111111121d1d1dd1d1dd1200000000000000000000000000200000200000000000000000000000000000000
00002222222222221d1d1d1d1d1d112000002222222222221d1dd1d1d1dd11200000000000000000000000002000002000000000000000000000000000000000
00002111111111121d1d1dd1dd1d1d2000002111111111121d1dd1ddd1dd1d200000000000000000000000020000020000000000000000000000000000000000
000021dd1111dd12111d1dddd1d11200000021dd1111dd12111dd1dd1dd112000000000000000000000000200000200000000000000000000000000000000000
000021d111111d12111d1dddd1d12000000021d111111d12111dd1dd1dd120000000000000000000000002000002000000000000000000000000000000000000
00002111111111121111d1dd1d12000000002111111111121111dd11dd1200000000000000000000000020000020000000000000000000000000000000000000
00002111111111121111dd11d120000000002111111111121111ddddd12000000000000000000000000200000200000000000000000000000000000000000000
000021111111111211111ddd12000000000021111111111211111ddd120000000000000000000000002000002000000000000000000000000000000000000000
00002111111111121111111120000000000021111111111211111111200000000000000000000000020000020000000000000000000000000000000000000000
00002111111111121d1111120000000000002111111111121d111112000000000000000000000000200000200000000000000000000000000000000000000000
00002111111111121d1d11200000000000002111111111121d1d1120000000002222222222222222000002000000000000000000000000000000000000000000
00002111111111121dd112000000000000002111111111121dd11200000000000000000000000000000020000000000000000000000000000000000000000000
00002111111111121d1120000000000000002111111111121d112000000000000000000000000000000200000000000000000000000000000000000000000000
000021d111111d121112000000000000000021d111111d1211120000000000000000000000000000002000000000000000000000000000000000000000000000
000021d111111d121120000000000000000021d111111d1211200000000000002222222222222222220000000000000000000000000000000000000000000000
000021dd1111dd121200000000000000000021dd1111dd1212000000000000000000000000000000000000000000000000000000000000000000000000000000
00002111111111122000000000000000000021111111111220000000000000000000000000000000000000000000000000000000000000000000000000000000
00000222222222220000000000000000000002222222222200000000000000000000000000000000000000000000000000000000000000000000000000000000
00000000000000000000000000000000000000000000000000000000000000000000000000000000000000000000000000000000000000000000000000000000
00000000000000000000000000000000000000000000000000000000000000000000000000000000000000000000000000000000000000000000000000000000
00000000000000000000000000000000000000000000000000000000000000000000000000000000000000000000000000000000000000000000000000000000
00000000000000000000000000000000000000000000000000000000000000000000000000000000000000000000000000000000000000000000000000000000
00000000000000000000000000000000000000000000000000000000000000000000000000000000000000000000000000000000000000000000000000000000
00000000000000000000000000000000000000000000000000000000000000000000000000000000000000000000000000000000000000000000000000000000
000000000000000000000000000000000000000000000ddd6660000000000666666000000000066666600000000006666dd00000000000000000000000000000
000000000000000000000000000000000000000000006dddddd6000000006dddddd6000000006dddddd6000000006ddddddd0000000000000000000000000000
00000000000000000000000000000000000000000006ddddd6dd6000000dddd66ddd60000006dd6dddddd0000006dddddddd6000000000000000000000000000
0000000000000000000000000000000000000000006ddddddd6dd60000ddddddddddd600006dd6dddddddd00006dddddddddd600000000000000000000000000
0000000000000002222222222222200000000000006dddd67dddd60000ddddd76dddd600006dddd67ddddd00006dd6d76d6dd600000000000000000000000000
0000000000000021111111111111120000000000006d6dd76dddd600006dddd67ddddd0000ddddd76dddd600006dd6d67d6dd600000000000000000000000000
0000000000000211111111111111212000000000006dd6ddddddd600006ddddddddddd0000dddddddd6dd600006dddddddddd600000000000000000000000000
00000000000021111111111111121120000000000006dddddddd60000006dd66ddddd000000dddddd6dd60000006dddddddd6000000000000000000000000000
000000000002111111111111112111200000000000006dddddd6000000006dddddd6000000006dddddd600000000ddddddd60000000000000000000000000000
0000000000211111111111111211d1200000000000000666ddd000000000066666600000000006666660000000000dd666600000000000000000000000000000
00000000021111111111111121111120000000007777777777777777777777777777777777777777777777770000000000000000000000000000000000000000
00000000211111111111111211d11200000000007777777777777777777777777777777777777777777777770000000000000000000000000000000000000000
00000002111111111111112111112000000000007777777777777777777777777777777777777777777777770000000000000000000000000000000000000000
000000211111111111111211d1120000000000007777777777777777777777777777777777777777777777770000000000000000000000000000000000000000
00000211111111111111211111200000000000007777777777777777777777777777777777777777777777770000000000000000000000000000000000000000
0000211111111111111211d112000000000000007666666666666667766666666666666777777777777777770000000000000000000000000000000000000000
00021111111111111121111120000000000000007655555555555567763333333333336777777777777777770000000000000000000000000000000000000000
00211111111111111211d11200000000000000007655555555555567763333333333336777777777777777770000000000000000000000000000000000000000
02111111111111112111112000000000000000007655555555555567763333333333336777777777777777770000000000000000000000000000000000000000
222222222222222211d1120000000000000000007655555555555567763333333333336777777777777777770000000000000000000000000000000000000000
21111111111111121111200000000000000000007666666666666667766666666666666777777777777777770000000000000000000000000000000000000000
21111111111111121112000000000000000000007777777777777777777777777777777777777777777777770000000000000000000000000000000000000000
21d1111111111d121120000000000000000000007777777777777777777777777777777777777777777777770000000000000000000000000000000000000000
21dd11111111dd121200000000000000000000007777777777777777777777777777777777777777777777770000000000000000000000000000000000000000
21111111111111122000000000000000000000007777777777777777777777777777777777777777777777770000000000000000000000000000000000000000
02222222222222220000000000000000000000007777777777777777777777777777777777777777777777770000000000000000000000000000000000000000
000000cccc00000000000000cc00000000000cccccc0000000000cccccc00000000000bbbb00000000000000bb00000000000bbbbbb0000000000bbbbbb00000
00000cccccc000000000000cccc00000000cccccccccc000000cccccccccc00000000bbbbbb000000000000bbbb00000000bbbbbbbbbb000000bbbbbbbbbb000
0000cccccccc00000000000ccccc000000cccccccccccc0000cccccccccccc000000bbbbbbbb00000000000bbbbb000000bbbbbbbbbbbb0000bbbbbbbbbbbb00
000cccccccccc0000000000cccccc0000cccccc66cccccc00cccc666666cccc0000bbbbbbbbbb0000000000bbbbbb0000bbbbbb33bbbbbb00bbbb333333bbbb0
00cccccccccccc00cccccccccccccc000cccccc66cccccc00ccc66666666ccc000bbbbbbbbbbbb00bbbbbbbbbbbbbb000bbbbbb33bbbbbb00bbb33333333bbb0
0cccccccccccccc0ccccccccccccccc0ccccccc66ccccccccccc66cccc66cccc0bbbbbbbbbbbbbb0bbbbbbbbbbbbbbb0bbbbbbb33bbbbbbbbbbb33bbbb33bbbb
ccccccccccccccccccccccccccccccccccccccc66ccccccccccccccc6666ccccbbbbbbbbbbbbbbbbbbbbbbbbbbbbbbbbbbbbbbb33bbbbbbbbbbbbbbb3333bbbb
ccccccccccccccccccccccccccccccccccccccc66ccccccccccccc66666cccccbbbbbbbbbbbbbbbbbbbbbbbbbbbbbbbbbbbbbbb33bbbbbbbbbbbbb33333bbbbb
0cccccccccccccc0ccccccccccccccccccccccc66cccccccccccc6666ccccccc0bbbbbbbbbbbbbb0bbbbbbbbbbbbbbbbbbbbbbb33bbbbbbbbbbbb3333bbbbbbb
00000cccccc00000ccccccccccccccccccccccc66ccccccccccc666ccccccccc00000bbbbbb00000bbbbbbbbbbbbbbbbbbbbbbb33bbbbbbbbbbb333bbbbbbbbb
00000cccccc00000ccccccccccccccc0ccccccc66ccccccccccc66666666cccc00000bbbbbb00000bbbbbbbbbbbbbbb0bbbbbbb33bbbbbbbbbbb33333333bbbb
00000cccccc000000000000ccccccc000cccccc66cccccc00ccc66666666ccc000000bbbbbb000000000000bbbbbbb000bbbbbb33bbbbbb00bbb33333333bbb0
00000cccccc000000000000cccccc0000cccccc66cccccc00cccccccccccccc000000bbbbbb000000000000bbbbbb0000bbbbbb33bbbbbb00bbbbbbbbbbbbbb0
00000cccccc000000000000ccccc000000cccccccccccc0000cccccccccccc0000000bbbbbb000000000000bbbbb000000bbbbbbbbbbbb0000bbbbbbbbbbbb00
00000cccccc000000000000cccc00000000cccccccccc000000cccccccccc00000000bbbbbb000000000000bbbb00000000bbbbbbbbbb000000bbbbbbbbbb000
00000cccccc0000000000000cc00000000000cccccc0000000000cccccc0000000000bbbbbb0000000000000bb00000000000bbbbbb0000000000bbbbbb00000
00000088880000000000000088000000000008888880000000000888888000000000000000000000000000000000000000000000000000000000000000000000
00000888888000000000000888800000000888888888800000088888888880000000000000000000000000000000000000000000000000000000000000000000
00008888888800000000000888880000008888888888880000888888888888000000000000000000000000000000000000000000000000000000000000000000
00088888888880000000000888888000088888822888888008888222222888800000000000000000000000000000000000000000000000000000000000000000
00888888888888008888888888888800088888822888888008882222222288800000000000000000000000000000000000000000000000000000000000000000
08888888888888808888888888888880888888822888888888882288882288880000000000000000000000000000000000000000000000000000000000000000
88888888888888888888888888888888888888822888888888888888222288880000000000000000000000000000000000000000000000000000000000000000
88888888888888888888888888888888888888822888888888888822222888880000000000000000000000000000000000000000000000000000000000000000
08888888888888808888888888888888888888822888888888888222288888880000000000000000000000000000000000000000000000000000000000000000
00000888888000008888888888888888888888822888888888882228888888880000000000000000000000000000000000000000000000000000000000000000
00000888888000008888888888888880888888822888888888882222222288880000000000000000000000000000000000000000000000000000000000000000
00000888888000000000000888888800088888822888888008882222222288800000000000000000000000000000000000000000000000000000000000000000
00000888888000000000000888888000088888822888888008888888888888800000000000000000000000000000000000000000000000000000000000000000
00000888888000000000000888880000008888888888880000888888888888000000000000000000000000000000000000000000000000000000000000000000
00000888888000000000000888800000000888888888800000088888888880000000000000000000000000000000000000000000000000000000000000000000
00000888888000000000000088000000000008888880000000000888888000000000000000000000000000000000000000000000000000000000000000000000
__map__
00002c2d2c2d0000000000000000000000000000000000000000000000000000000000000000000000000000000000000000000000000000000000000000000000000000000000000000000000000000000000000000000000000000000000000000000000000000000000000000000000000000000000000000000000000000
2a2b3c3d3c3d2a2b2a2b2a2b2a2b2a2b2c2d2c2d2c2d2c2d2c2d2c2d2c2d2c2d2c2d2c2d2c2d000000000000000000000000000000000000000000000000000000000000000000000000000000000000000000000000000000000000000000000000000000000000000000000000000000000000000000000000000000000000
2c2d2c2d3a3b2c2d3a3b2c2d2c2d2c2d2c2d2c2d2c2d3c3d3c3d3c3d3c3d3c3d3c3d3c3d3c3d000000000000000000000000000000000000000000000000000000000000000000000000000000000000000000000000000000000000000000000000000000000000000000000000000000000000000000000000000000000000
3c3d3c3d2a2b3c3d2a2b3c3d3c3d3c3d3c3d3c3d3c3d2c2d2c2d2c2d2c2d2c2d2c2d2c2d2c2d000000000000000000000000000000000000000000000000000000000000000000000000000000000000000000000000000000000000000000000000000000000000000000000000000000000000000000000000000000000000
2c2d3a3b3a3b3a3b2c2d2c2d2c2d2c2d2c2d2c2d2c2d2c2d3c3d3c3d3c3d3c3d3c3d3c7d3c3d000000000000000000000000000000000000000000000000000000000000000000000000000000000000000000000000000000000000000000000000000000000000000000000000000000000000000000000000000000000000
4949494949494949494949494949494949494949494c3c3d2c2d2c2d2c2d2c2d2c2d7d7d0000000000000000000000000000000000000000000000000000000000000000000000000000000000000000000000000000000000000000000000000000000000000000000000000000000000000000000000000000000000000000
2c2d2c2d3a3b3a3b2c2d2c2d2c2d2c2d2c2d2c2d5b5c5d5d5d5d5d5d5d5d5d5d5d5d5d5d5d5d5d5d5d5d5d5d000000000000000000000000000000000000000000000000000000000000000000000000000000000000000000000000000000000000000000000000000000000000000000000000000000000000000000000000
3c3d3c3d2a2b2a2b3c3d3c3d3c3d3c3d3c3d3c6a6b3d3c3d3c3d2c2d3c3d3c3d7d7d00000000000000000000000000000000000000000000000000000000000000000000000000000000000000000000000000000000000000000000000000000000000000000000000000000000000000000000000000000000000000000000
3a3b2c2d2c2d2c2d2c2d2c2d2c2d2c2d2c2d6a6b2c2d2c2d2c2d2c2d2c2d2c7d7d0000000000000000000000000000000000000000000000000000000000000000000000000000000000000000000000000000000000000000000000000000000000000000000000000000000000000000000000000000000000000000000000
2a2b3c3d3c3d3c3d3c3d3c3d3c3d3c3d3c6a6b3d3c3d3c3d3c3d3c3d3c3d3c7d000000000000000000000000000000000000000000000000000000000000000000000000000000000000000000000000000000000000000000000000000000000000000000000000000000000000000000000000000000000000000000000000
2c2d2c2d2c2d2c2d2c2d2c2d2c2d2c2d6a6b2c2d2c2d2c2d2c2d2c2d2c2d7d7d000000000000000000000000000000000000000000000000000000000000000000000000000000000000000000000000000000000000000000000000000000000000000000000000000000000000000000000000000000000000000000000000
3c3d3c3d3c3d3c3d3c3d3c3d3c3d3c6a6b3d3c3d3c3d3c3d3c3d3c3d3c3d0000000000000000000000000000000000000000000000000000000000000000000000000000000000000000000000000000000000000000000000000000000000000000000000000000000000000000000000000000000000000000000000000000
2c2d2c2d2c2d2c2d2c2d2c2d2c2d6a6b2c2d2c2d2c2d2c2d2c2d2c2d2c2d2c2d000000000000000000000000000000000000000000000000000000000000000000000000000000000000000000000000000000000000000000000000000000000000000000000000000000000000000000000000000000000000000000000000
3c3d3c3d3c3d3c3d3c3d3c3d3c6a6b3d3c3d3c3d3c3d3c3d3c3d3c3d3c3d3c3d000000000000000000000000000000000000000000000000000000000000000000000000000000000000000000000000000000000000000000000000000000000000000000000000000000000000000000000000000000000000000000000000
0000000000000000000000006a6b000000000000000000000000000000000000000000000000000000000000000000000000000000000000000000000000000000000000000000000000000000000000000000000000000000000000000000000000000000000000000000000000000000000000000000000000000000000000
7878787878787878787878797a00000000000000000000000000000000000000000000000000000000000000000000000000000000000000000000000000000000000000000000000000000000000000000000000000000000000000000000000000000000000000000000000000000000000000000000000000000000000000
